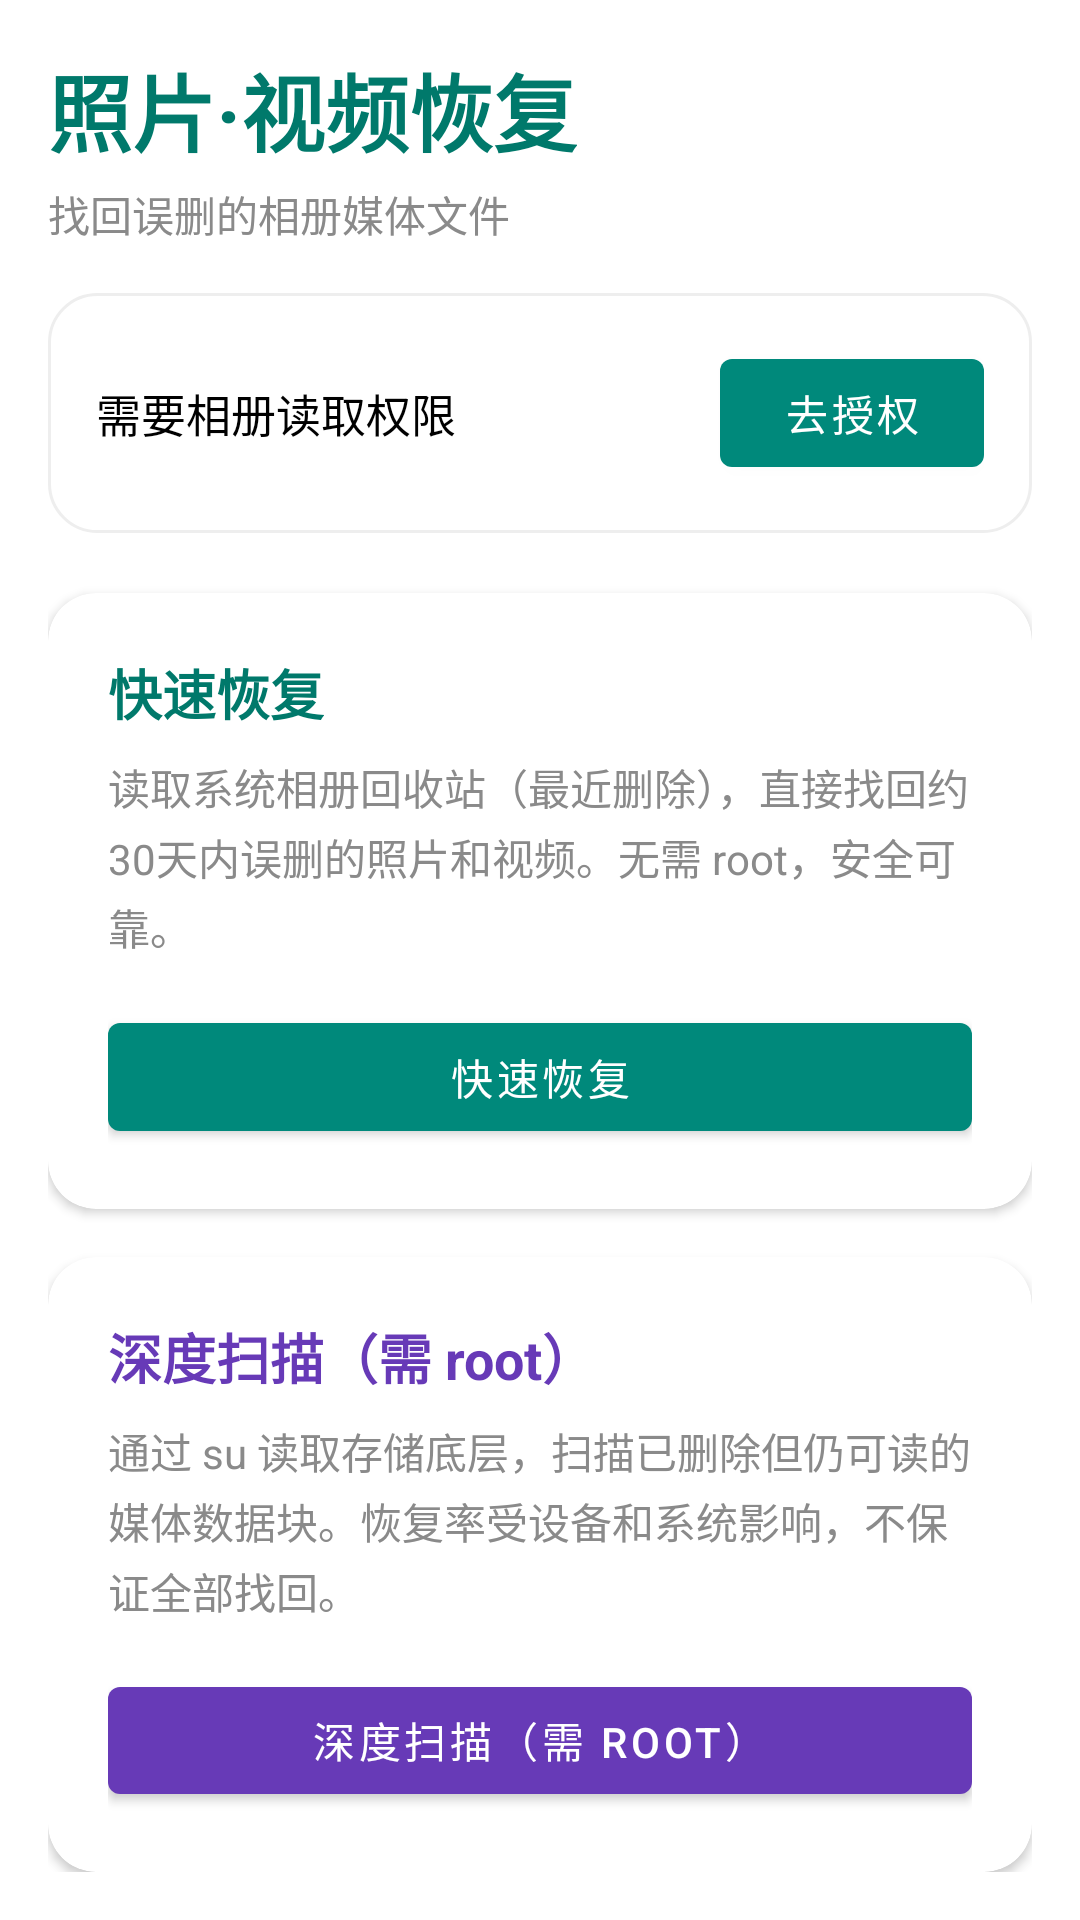

Write the Android layout XML for this screen, with the resource values it uses.
<!-- AndroidManifest.xml: application theme Theme.PhotoRecovery -->
<!-- res/layout/fragment_home.xml -->
<?xml version="1.0" encoding="utf-8"?>
<LinearLayout xmlns:android="http://schemas.android.com/apk/res/android"
    xmlns:app="http://schemas.android.com/apk/res-auto"
    android:layout_width="match_parent"
    android:layout_height="match_parent"
    android:orientation="vertical"
    android:padding="16dp">

    <TextView
        android:id="@+id/tvTitle"
        android:layout_width="wrap_content"
        android:layout_height="wrap_content"
        android:text="@string/home_title"
        android:textColor="@color/teal_700"
        android:textSize="28sp"
        android:textStyle="bold" />

    <TextView
        android:id="@+id/tvSubtitle"
        android:layout_width="wrap_content"
        android:layout_height="wrap_content"
        android:layout_marginTop="4dp"
        android:text="@string/home_subtitle"
        android:textColor="@color/gray_text"
        android:textSize="14sp" />

    
    <LinearLayout
        android:id="@+id/rowPermission"
        android:layout_width="match_parent"
        android:layout_height="wrap_content"
        android:layout_marginTop="16dp"
        android:background="@drawable/bg_scan_card"
        android:gravity="center_vertical"
        android:orientation="horizontal"
        android:padding="16dp">

        <TextView
            android:id="@+id/tvPermission"
            android:layout_width="0dp"
            android:layout_height="wrap_content"
            android:layout_weight="1"
            android:text="@string/permission_need"
            android:textColor="@color/black"
            android:textSize="15sp" />

        <com.google.android.material.button.MaterialButton
            android:id="@+id/btnGrant"
            android:layout_width="wrap_content"
            android:layout_height="wrap_content"
            android:text="@string/btn_grant" />
    </LinearLayout>

    
    <com.google.android.material.card.MaterialCardView
        android:id="@+id/cardQuick"
        android:layout_width="match_parent"
        android:layout_height="wrap_content"
        android:layout_marginTop="20dp"
        app:cardCornerRadius="16dp"
        app:cardElevation="2dp">

        <LinearLayout
            android:layout_width="match_parent"
            android:layout_height="wrap_content"
            android:orientation="vertical"
            android:padding="20dp">

            <TextView
                android:layout_width="wrap_content"
                android:layout_height="wrap_content"
                android:text="@string/scan_quick_title"
                android:textColor="@color/teal_700"
                android:textSize="18sp"
                android:textStyle="bold" />

            <TextView
                android:layout_width="wrap_content"
                android:layout_height="wrap_content"
                android:layout_marginTop="8dp"
                android:text="@string/scan_quick_desc"
                android:textColor="@color/gray_text"
                android:textSize="14sp"
                android:lineSpacingExtra="3dp" />

            <com.google.android.material.button.MaterialButton
                android:id="@+id/btnQuick"
                android:layout_width="match_parent"
                android:layout_height="wrap_content"
                android:layout_marginTop="16dp"
                android:text="@string/scan_quick_title" />
        </LinearLayout>
    </com.google.android.material.card.MaterialCardView>

    
    <com.google.android.material.card.MaterialCardView
        android:id="@+id/cardDeep"
        android:layout_width="match_parent"
        android:layout_height="wrap_content"
        android:layout_marginTop="16dp"
        app:cardCornerRadius="16dp"
        app:cardElevation="2dp">

        <LinearLayout
            android:layout_width="match_parent"
            android:layout_height="wrap_content"
            android:orientation="vertical"
            android:padding="20dp">

            <TextView
                android:layout_width="wrap_content"
                android:layout_height="wrap_content"
                android:text="@string/scan_deep_title"
                android:textColor="@color/deep_purple_500"
                android:textSize="18sp"
                android:textStyle="bold" />

            <TextView
                android:layout_width="wrap_content"
                android:layout_height="wrap_content"
                android:layout_marginTop="8dp"
                android:text="@string/scan_deep_desc"
                android:textColor="@color/gray_text"
                android:textSize="14sp"
                android:lineSpacingExtra="3dp" />

            <com.google.android.material.button.MaterialButton
                android:id="@+id/btnDeep"
                android:layout_width="match_parent"
                android:layout_height="wrap_content"
                android:layout_marginTop="16dp"
                android:text="@string/scan_deep_title"
                app:backgroundTint="@color/deep_purple_500" />
        </LinearLayout>
    </com.google.android.material.card.MaterialCardView>
</LinearLayout>
<!-- resources referenced by this layout -->
<resources>
  <color name="black">#000000</color>
  <color name="deep_purple_500">#673AB7</color>
  <color name="gray_text">#8A8A8A</color>
  <color name="teal_700">#00796B</color>
  <!-- drawable bg_scan_card (drawable) -->
  <?xml version="1.0" encoding="utf-8"?>
  <shape xmlns:android="http://schemas.android.com/apk/res/android"
      android:shape="rectangle">
      <solid android:color="@color/white" />
      <corners android:radius="16dp" />
      <stroke android:width="1dp" android:color="#EEEEEE" />
  </shape>
  <string name="btn_grant">去授权</string>
  <string name="home_subtitle">找回误删的相册媒体文件</string>
  <string name="home_title">照片·视频恢复</string>
  <string name="permission_need">需要相册读取权限</string>
  <string name="scan_deep_desc">通过 su 读取存储底层，扫描已删除但仍可读的媒体数据块。恢复率受设备和系统影响，不保证全部找回。</string>
  <string name="scan_deep_title">深度扫描（需 root）</string>
  <string name="scan_quick_desc">读取系统相册回收站（最近删除），直接找回约30天内误删的照片和视频。无需 root，安全可靠。</string>
  <string name="scan_quick_title">快速恢复</string>
  <style name="Theme.PhotoRecovery" parent="Theme.MaterialComponents.DayNight.NoActionBar">
          <item name="colorPrimary">@color/teal_600</item>
          <item name="colorPrimaryVariant">@color/teal_700</item>
          <item name="colorSecondary">@color/deep_purple_500</item>
          <item name="android:statusBarColor">@color/teal_700</item>
      </style>
  <color name="white">#FFFFFF</color>
  <color name="teal_600">#00897B</color>
</resources>
